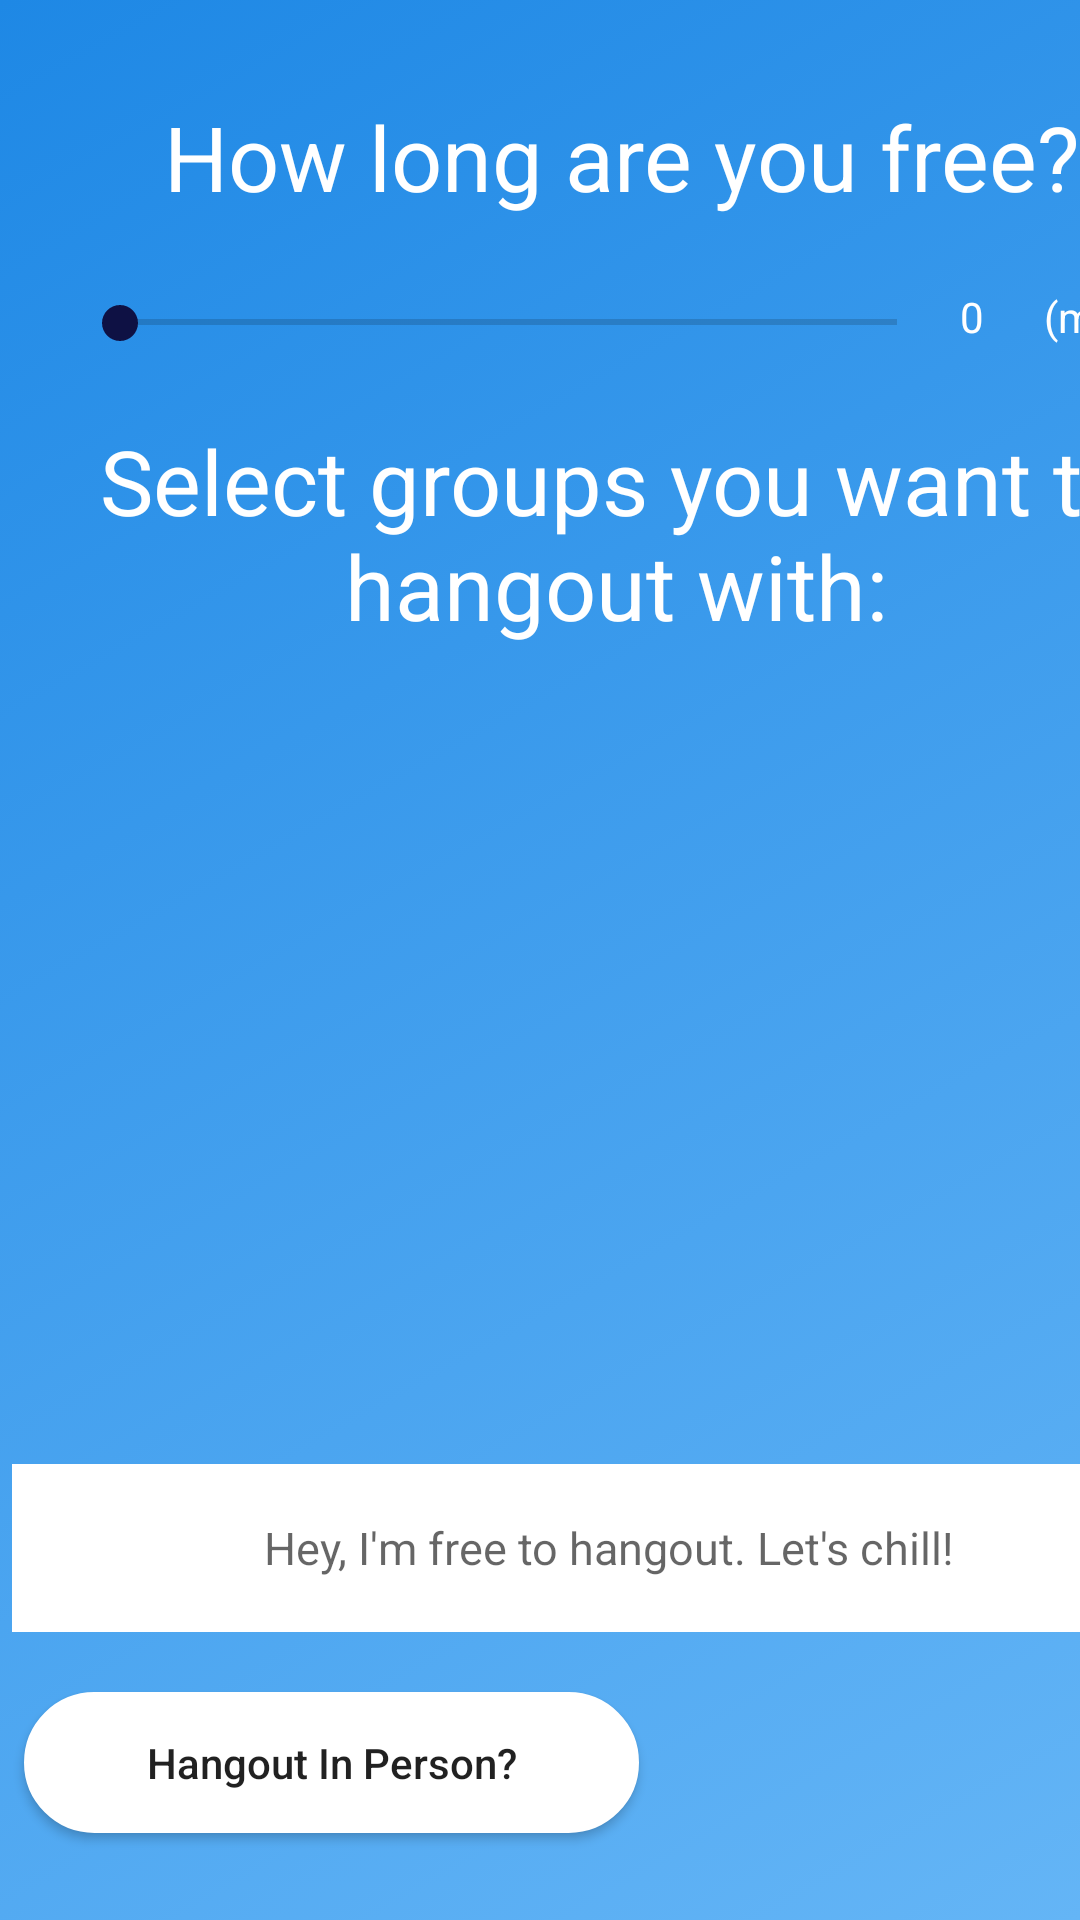

Produce the Android XML layout that renders to this screen, including the resource entries it uses.
<!-- AndroidManifest.xml: application theme AppTheme -->
<!-- res/layout/activity_select_groups.xml -->
<?xml version="1.0" encoding="utf-8"?>
<androidx.constraintlayout.widget.ConstraintLayout xmlns:android="http://schemas.android.com/apk/res/android"
    xmlns:app="http://schemas.android.com/apk/res-auto"
    xmlns:tools="http://schemas.android.com/tools"
    android:layout_width="match_parent"
    android:layout_height="match_parent"
    android:background="@drawable/default_layout"
    tools:context=".select_groups">

    <TextView
        android:id="@+id/textView12"
        android:layout_width="395dp"
        android:layout_height="94dp"
        android:layout_marginStart="8dp"
        android:layout_marginLeft="8dp"
        android:layout_marginTop="140dp"
        android:text="Select groups you want to hangout with:"
        android:textAlignment="center"

        android:textSize="30sp"
        app:layout_constraintStart_toStartOf="parent"
        app:layout_constraintTop_toTopOf="parent" />

    <TextView
        android:id="@+id/duration_textview"
        android:layout_width="wrap_content"
        android:layout_height="wrap_content"
        android:layout_marginStart="320dp"
        android:layout_marginLeft="320dp"
        android:layout_marginTop="96dp"
        android:text="0"
        app:layout_constraintStart_toStartOf="parent"
        app:layout_constraintTop_toTopOf="parent" />

    <Button
        android:id="@+id/group_name"
        android:layout_width="205dp"
        android:layout_height="47dp"
        android:layout_marginStart="8dp"
        android:layout_marginLeft="8dp"
        android:layout_marginTop="564dp"
        android:background="@drawable/round_input"
        android:ems="10"
        android:inputType="textPersonName"
        android:text="Hangout In Person?"
        app:layout_constraintStart_toStartOf="parent"
        app:layout_constraintTop_toTopOf="parent" />

    <TextView
        android:id="@+id/textView11"
        android:layout_width="398dp"
        android:layout_height="50dp"
        android:layout_marginStart="8dp"
        android:layout_marginLeft="8dp"
        android:layout_marginTop="32dp"
        android:text="How long are you free?"
        android:textAlignment="center"

        android:textSize="30sp"
        app:layout_constraintStart_toStartOf="parent"
        app:layout_constraintTop_toTopOf="parent" />

    <EditText
        android:id="@+id/message"
        android:layout_width="398dp"
        android:layout_height="56dp"
        android:layout_marginStart="4dp"
        android:layout_marginLeft="4dp"
        android:layout_marginTop="488dp"
        android:background="@drawable/square_no_border"
        android:ems="10"
        android:hint="Hey, I'm free to hangout. Let's chill!"
        android:inputType="textPersonName"
        android:textAlignment="center"
        android:textSize="15sp"
        app:layout_constraintStart_toStartOf="parent"
        app:layout_constraintTop_toTopOf="parent" />

    <SeekBar
        android:id="@+id/duration"
        android:layout_width="291dp"
        android:layout_height="15dp"
        android:layout_marginStart="24dp"
        android:layout_marginLeft="24dp"
        android:layout_marginTop="100dp"
        android:max="300"
        android:min="0"
        app:layout_constraintStart_toStartOf="parent"
        app:layout_constraintTop_toTopOf="parent" />

    <TextView
        android:id="@+id/textView7"
        android:layout_width="wrap_content"
        android:layout_height="wrap_content"
        android:layout_marginStart="348dp"
        android:layout_marginLeft="348dp"
        android:layout_marginTop="96dp"
        android:text="(mins.)"
        app:layout_constraintStart_toStartOf="parent"
        app:layout_constraintTop_toTopOf="parent" />

    <ListView
        android:id="@+id/select_groups"
        android:layout_width="376dp"
        android:layout_height="219dp"
        android:layout_marginStart="12dp"
        android:layout_marginLeft="12dp"
        android:layout_marginTop="244dp"
        app:layout_constraintStart_toStartOf="parent"
        app:layout_constraintTop_toTopOf="parent" />

    <Button
        android:id="@+id/done"
        android:layout_width="70dp"
        android:layout_height="70dp"
        android:layout_marginStart="292dp"
        android:layout_marginLeft="292dp"
        android:layout_marginTop="600dp"
        android:background="@drawable/send_icon"
        app:layout_constraintStart_toStartOf="parent"
        app:layout_constraintTop_toTopOf="parent" />

</androidx.constraintlayout.widget.ConstraintLayout>
<!-- resources referenced by this layout -->
<resources>
  <!-- drawable default_layout (drawable) -->
  <?xml version="1.0" encoding="utf-8"?>
  <selector xmlns:android="http://schemas.android.com/apk/res/android">
      <item>
          <shape>
              <gradient
                  android:angle="135"
                  android:startColor="#64B5F6"
                  android:endColor="#1e88e5"
                  android:type="linear" />
          </shape>
      </item>
  </selector>
  <!-- drawable round_input (drawable) -->
  <?xml version="1.0" encoding="utf-8"?>
  <shape xmlns:android="http://schemas.android.com/apk/res/android"
  android:shape="rectangle">
  <stroke
      android:width="4dp"
      android:color="#ffffff" />
  
  // the inside color
  <solid
      android:color="#ffffff"
      />
  
  <corners android:radius="360dp" />
  
  <padding
      android:left="20dp"
      android:top="10dp"
      android:right="20dp"
      android:bottom="10dp"    >
  </padding>
  
  </shape>
  <!-- drawable square_no_border (drawable) -->
  <?xml version="1.0" encoding="utf-8"?>
  <shape xmlns:android="http://schemas.android.com/apk/res/android"
      android:shape="rectangle">
      <stroke
          android:width="4dp"
          android:color="#ffffff" />
  
      // the inside color
      <solid
          android:color="#ffffff"
          />
  
      <padding
          android:left="20dp"
          android:top="10dp"
          android:right="20dp"
          android:bottom="10dp"    >
      </padding>
  
  </shape>
  <style name="AppTheme" parent="Theme.AppCompat.Light.DarkActionBar">
          
          <item name="colorPrimary">@color/colorPrimary</item>
          <item name="colorPrimaryDark">@color/colorPrimaryDark</item>
          <item name="colorAccent">@color/colorAccent</item>
          <item name="android:textViewStyle">@style/MyTextViewStyle</item>
          <item name="android:editTextStyle">@style/MyEditTextStyle</item>
      </style>
  <color name="colorPrimary">#1565c0</color>
  <color name="colorPrimaryDark">#0e1144</color>
  <color name="colorAccent">#0e1144</color>
  <style name="MyTextViewStyle" parent="android:Widget.TextView">
          <item name="android:textColor">#ffffff</item>
      </style>
  <style name="MyEditTextStyle" parent="android:Widget.EditText">
          <item name="android:width">90dp</item>
      </style>
</resources>
